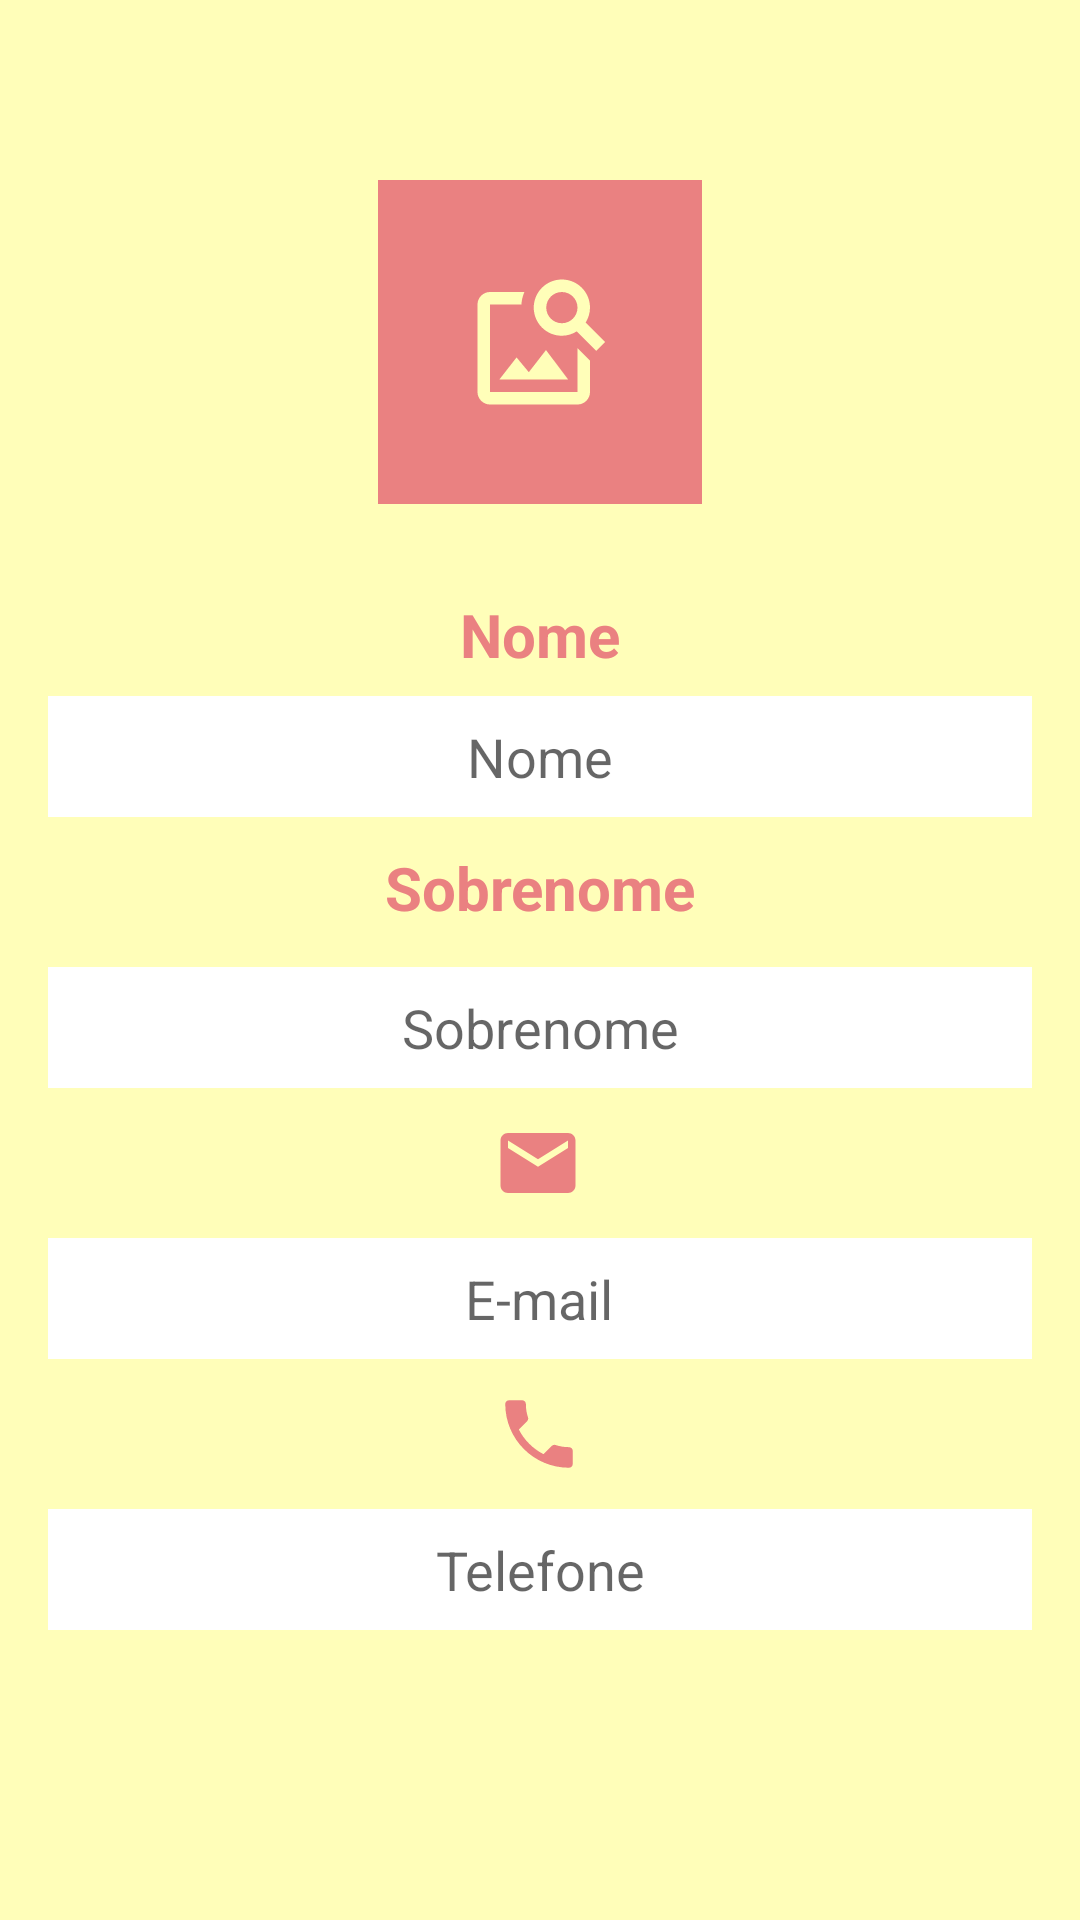

Reconstruct the res/layout file that produces this screen, plus the resources it refers to.
<!-- AndroidManifest.xml: application theme Theme.App_projetofinal -->
<!-- res/layout/activity_profile.xml -->
<androidx.constraintlayout.widget.ConstraintLayout xmlns:android="http://schemas.android.com/apk/res/android"
    xmlns:app="http://schemas.android.com/apk/res-auto"
    xmlns:tools="http://schemas.android.com/tools"
    android:layout_width="match_parent"
    android:layout_height="match_parent"
    android:background="@color/app_background"
    android:padding="16dp"
    tools:context=".view.ProfileActivity">

    <ImageView
        android:id="@+id/ic_profile"
        android:layout_width="108dp"
        android:layout_height="108dp"
        android:layout_marginTop="44dp"
        android:background="@drawable/bg_image_view_profile"
        android:onClick="callGallery"
        android:scaleType="centerInside"
        android:src="@drawable/ic_image_search"
        app:layout_constraintLeft_toLeftOf="parent"
        app:layout_constraintRight_toRightOf="parent"
        app:layout_constraintTop_toTopOf="parent" />

    <ImageView
        android:id="@+id/ic_email"
        android:layout_width="30dp"
        android:layout_height="30dp"
        android:layout_marginTop="10dp"
        android:scaleType="centerInside"
        android:src="@drawable/ic_email"
        app:layout_constraintHorizontal_bias="0.498"
        app:layout_constraintLeft_toLeftOf="@+id/edittext_surname"
        app:layout_constraintRight_toRightOf="@+id/edittext_surname"
        app:layout_constraintTop_toBottomOf="@+id/edittext_surname" />

    <ImageView
        android:id="@+id/ic_phone"
        android:layout_width="30dp"
        android:layout_height="30dp"
        android:layout_marginTop="10dp"
        android:scaleType="centerInside"
        android:src="@drawable/ic_phone"
        app:layout_constraintEnd_toEndOf="@+id/edittext_email"
        app:layout_constraintStart_toStartOf="@+id/edittext_email"
        app:layout_constraintTop_toBottomOf="@+id/edittext_email" />

    <TextView
        android:id="@+id/text_name"
        android:layout_width="wrap_content"
        android:layout_height="wrap_content"
        android:layout_marginTop="30dp"
        android:text="@string/hint_name"
        android:textColor="@color/pink"
        android:textSize="20sp"
        android:textStyle="bold"
        app:layout_constraintEnd_toEndOf="@+id/ic_profile"
        app:layout_constraintStart_toStartOf="@+id/ic_profile"
        app:layout_constraintTop_toBottomOf="@+id/ic_profile" />

    <EditText
        android:id="@+id/edittext_name"
        android:layout_width="0dp"
        android:layout_height="wrap_content"
        android:layout_marginTop="216dp"
        android:background="@color/white"
        android:hint="@string/hint_name"
        android:inputType="text"
        android:padding="8dp"
        android:textAlignment="center"
        android:textColor="@color/black"
        app:layout_constraintEnd_toEndOf="parent"
        app:layout_constraintStart_toStartOf="parent"
        app:layout_constraintTop_toTopOf="parent" />

    <TextView
        android:id="@+id/text_surname"
        android:layout_width="wrap_content"
        android:layout_height="wrap_content"
        android:layout_marginTop="10dp"
        android:text="@string/hint_surname"
        android:textColor="@color/pink"
        android:textSize="20sp"
        android:textStyle="bold"
        app:layout_constraintEnd_toEndOf="@+id/edittext_name"
        app:layout_constraintStart_toStartOf="@+id/edittext_name"
        app:layout_constraintTop_toBottomOf="@+id/edittext_name" />

    <EditText
        android:id="@+id/edittext_surname"
        android:layout_width="0dp"
        android:layout_height="wrap_content"
        android:layout_marginTop="50dp"
        android:background="@color/white"
        android:hint="@string/hint_surname"
        android:inputType="text"
        android:padding="8dp"
        android:textAlignment="center"
        android:textColor="@color/black"
        app:layout_constraintEnd_toEndOf="@+id/edittext_name"
        app:layout_constraintStart_toStartOf="@+id/edittext_name"
        app:layout_constraintTop_toBottomOf="@id/edittext_name" />

    <EditText
        android:id="@+id/edittext_email"
        android:layout_width="373dp"
        android:layout_height="wrap_content"
        android:layout_marginTop="10dp"
        android:background="@color/white"
        android:hint="@string/hint_email"
        android:inputType="text"
        android:padding="8dp"
        android:textAlignment="center"
        android:textColor="@color/black"
        app:layout_constraintEnd_toEndOf="@+id/ic_email"
        app:layout_constraintStart_toStartOf="@+id/ic_email"
        app:layout_constraintTop_toBottomOf="@+id/ic_email" />

    <EditText
        android:id="@+id/edittext_phone"
        android:layout_width="373dp"
        android:layout_height="wrap_content"
        android:layout_marginTop="10dp"
        android:background="@color/white"
        android:hint="@string/hint_phone"
        android:inputType="phone"
        android:padding="8dp"
        android:textAlignment="center"
        android:textColor="@color/black"
        app:layout_constraintEnd_toEndOf="@+id/ic_phone"
        app:layout_constraintStart_toStartOf="@+id/ic_phone"
        app:layout_constraintTop_toBottomOf="@+id/ic_phone" />


</androidx.constraintlayout.widget.ConstraintLayout>
<!-- resources referenced by this layout -->
<resources>
  <color name="app_background">#FFFEB9</color>
  <color name="black">#FF000000</color>
  <color name="pink">#EA8181</color>
  <color name="white">#FFFFFFFF</color>
  <!-- drawable bg_image_view_profile (drawable) -->
  <?xml version="1.0" encoding="utf-8"?>
  <shape
      xmlns:android="http://schemas.android.com/apk/res/android"
      android:shape="rectangle">
  
      
      <solid android:color="@color/pink" />
  
      
      <stroke
          android:color="@color/pink"
          android:width="1dp" />
  </shape>
  <!-- drawable ic_email (drawable) -->
  <vector android:height="30dp" android:tint="#EA8181"
      android:viewportHeight="24" android:viewportWidth="24"
      android:width="30dp" xmlns:android="http://schemas.android.com/apk/res/android">
      <path android:fillColor="@android:color/white" android:pathData="M20,4L4,4c-1.1,0 -1.99,0.9 -1.99,2L2,18c0,1.1 0.9,2 2,2h16c1.1,0 2,-0.9 2,-2L22,6c0,-1.1 -0.9,-2 -2,-2zM20,8l-8,5 -8,-5L4,6l8,5 8,-5v2z"/>
  </vector>
  <!-- drawable ic_image_search (drawable) -->
  <vector android:height="50dp" android:tint="#FFFEB9"
      android:viewportHeight="24" android:viewportWidth="24"
      android:width="50dp" xmlns:android="http://schemas.android.com/apk/res/android">
      <path android:fillColor="@android:color/white" android:pathData="M18,13v7L4,20L4,6h5.02c0.05,-0.71 0.22,-1.38 0.48,-2L4,4c-1.1,0 -2,0.9 -2,2v14c0,1.1 0.9,2 2,2h14c1.1,0 2,-0.9 2,-2v-5l-2,-2zM16.5,18h-11l2.75,-3.53 1.96,2.36 2.75,-3.54zM19.3,8.89c0.44,-0.7 0.7,-1.51 0.7,-2.39C20,4.01 17.99,2 15.5,2S11,4.01 11,6.5s2.01,4.5 4.49,4.5c0.88,0 1.7,-0.26 2.39,-0.7L21,13.42 22.42,12 19.3,8.89zM15.5,9C14.12,9 13,7.88 13,6.5S14.12,4 15.5,4 18,5.12 18,6.5 16.88,9 15.5,9z"/>
  </vector>
  <!-- drawable ic_phone (drawable) -->
  <vector android:height="30dp" android:tint="#EA8181"
      android:viewportHeight="24" android:viewportWidth="24"
      android:width="30dp" xmlns:android="http://schemas.android.com/apk/res/android">
      <path android:fillColor="@android:color/white" android:pathData="M6.62,10.79c1.44,2.83 3.76,5.14 6.59,6.59l2.2,-2.2c0.27,-0.27 0.67,-0.36 1.02,-0.24 1.12,0.37 2.33,0.57 3.57,0.57 0.55,0 1,0.45 1,1V20c0,0.55 -0.45,1 -1,1 -9.39,0 -17,-7.61 -17,-17 0,-0.55 0.45,-1 1,-1h3.5c0.55,0 1,0.45 1,1 0,1.25 0.2,2.45 0.57,3.57 0.11,0.35 0.03,0.74 -0.25,1.02l-2.2,2.2z"/>
  </vector>
  <string name="hint_email">E-mail</string>
  <string name="hint_name">Nome</string>
  <string name="hint_phone">Telefone</string>
  <string name="hint_surname">Sobrenome</string>
  <style name="Theme.App_projetofinal" parent="Theme.MaterialComponents.DayNight.DarkActionBar">
          
          <item name="colorPrimary">@color/pink</item>
          <item name="colorPrimaryVariant">@color/pink</item>
          <item name="colorOnPrimary">@color/white</item>
          
          <item name="colorSecondary">@color/pink</item>
          <item name="colorSecondaryVariant">@color/pink</item>
          <item name="colorOnSecondary">@color/white</item>
          
          <item name="android:statusBarColor">?attr/colorPrimaryVariant</item>
          
      </style>
</resources>
